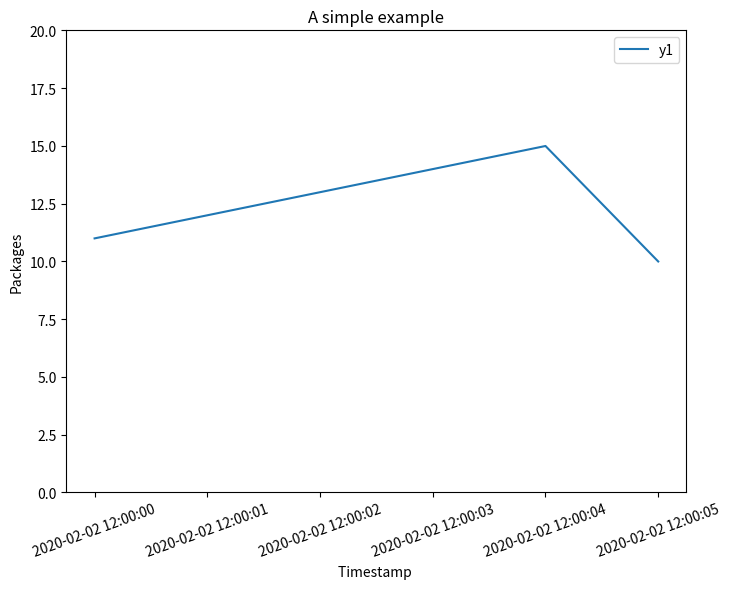

Python code for this plot:
# -*- coding: utf-8 -*-
# coding=utf-8

# import numpy as np
from matplotlib import pyplot as plt

# x = np.linspace(0, 10, 1000)
# y1 = np.sin(x) + 1
# y2 = np.cos(x ** 2) + 1
x = [
    '2020-02-02 12:00:00',
    '2020-02-02 12:00:01',
    '2020-02-02 12:00:02',
    '2020-02-02 12:00:03',
    '2020-02-02 12:00:04',
    '2020-02-02 12:00:05'
]
y1 = [11, 12, 13, 14, 15, 10]

plt.figure(figsize=(8, 6))
plt.plot(x, y1, label='y1')
# plt.plot(x, y1, label='$sin x+1$', color='red', linewidth=2)
# plt.plot(x, y2, 'b--', label='$cos x^2 + 1$')

plt.xticks(x, x, rotation=20)
plt.xlabel('Timestamp ')
plt.ylabel('Packages')
plt.title('A simple example')
plt.ylim(0, 20)
plt.legend()
plt.show()
# plt.savefig('foo.png')
